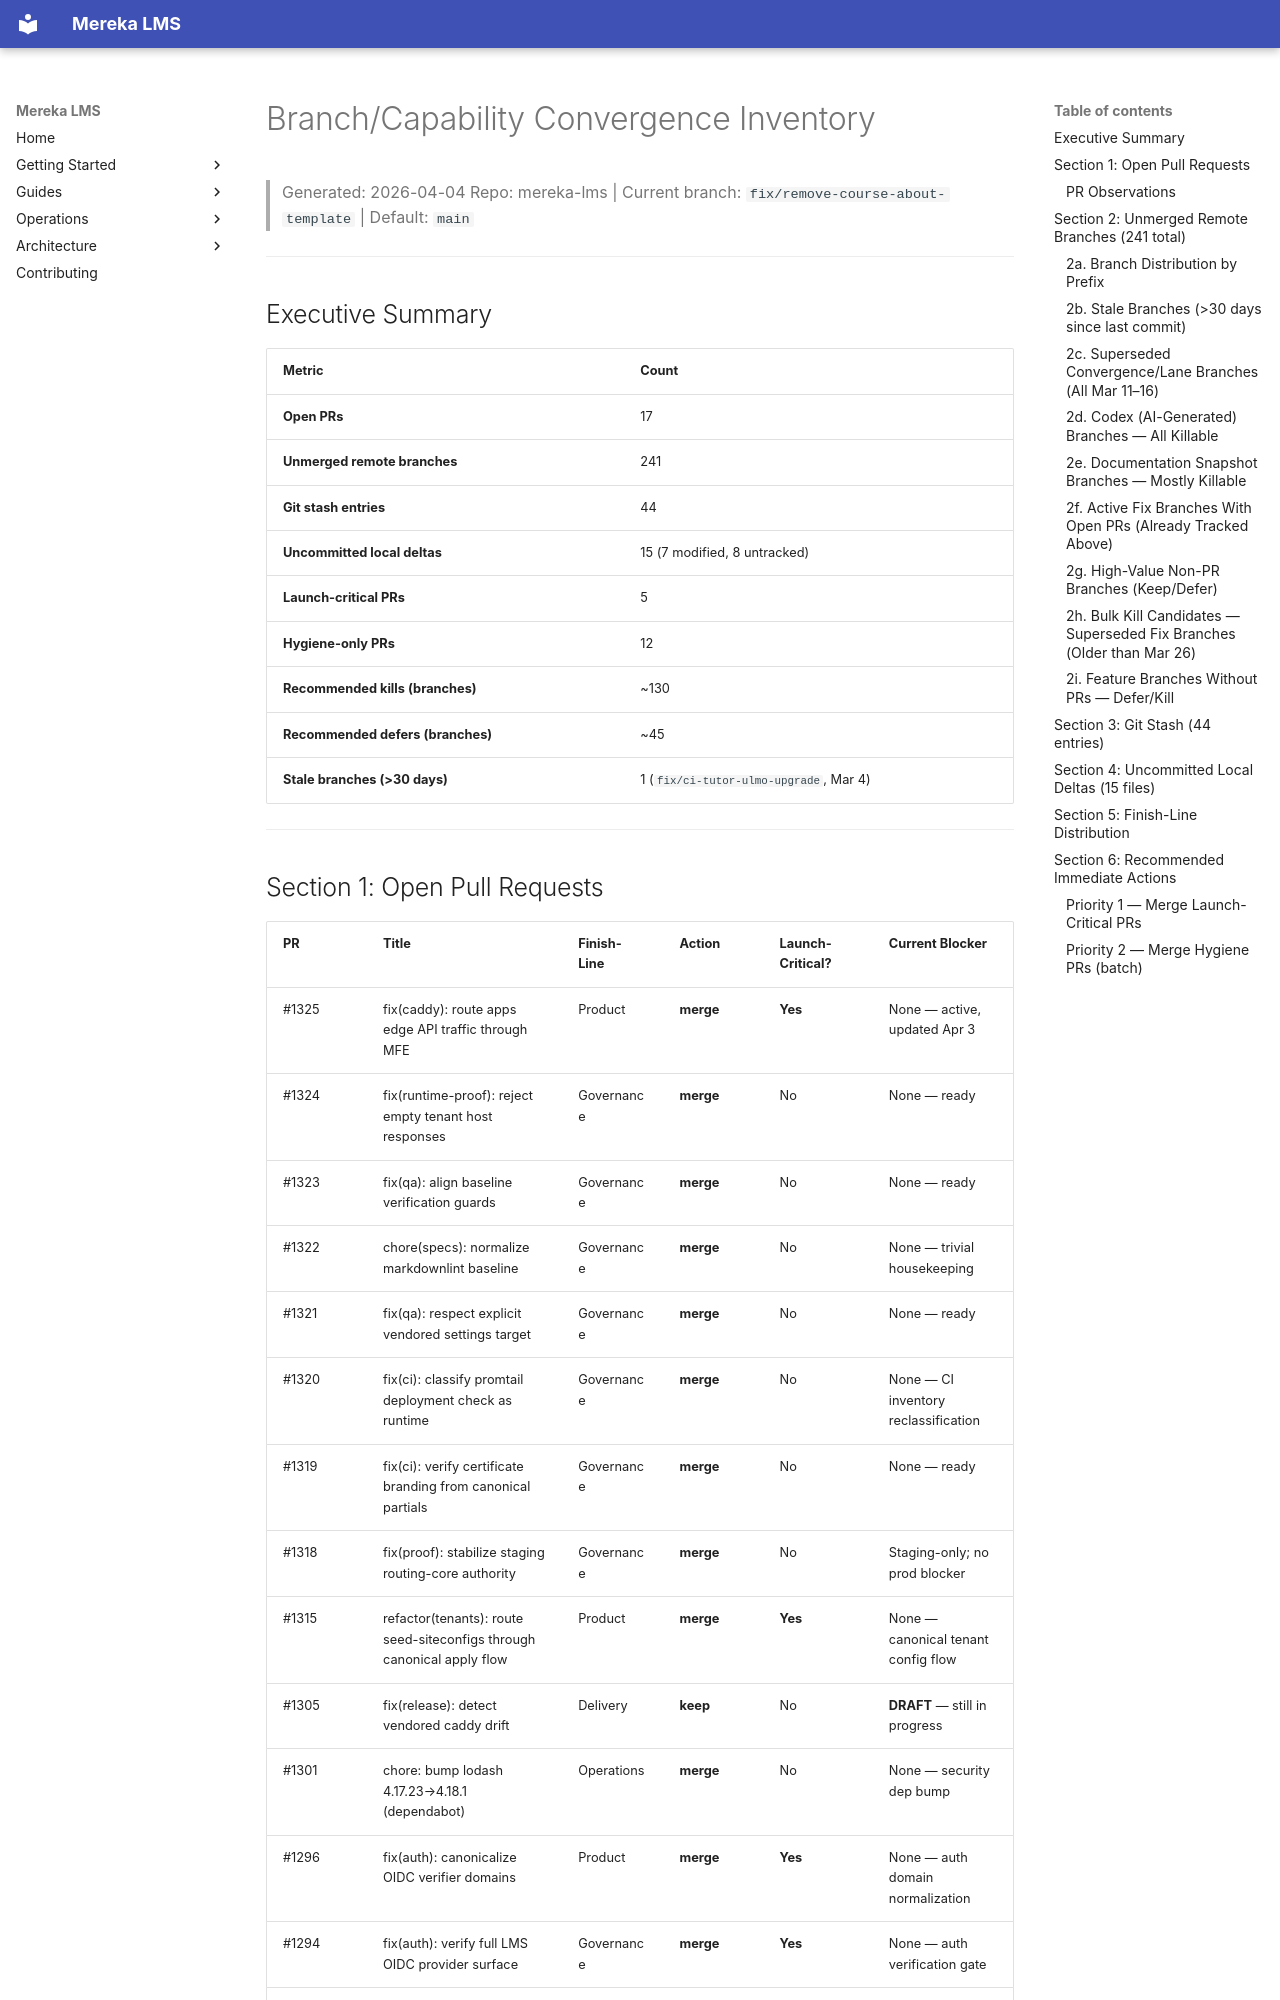

repository: lifeofgurpreet/mereka-lms-prototype · page: status/archive/BRANCH_CAPABILITY_CONVERGENCE_2026-04-04/index.html · generator: mkdocs

# Branch/Capability Convergence Inventory

> Generated: 2026-04-04
> Repo: mereka-lms | Current branch: `fix/remove-course-about-template` | Default: `main`

---

## Executive Summary

| Metric | Count |
|---|---|
| **Open PRs** | 17 |
| **Unmerged remote branches** | 241 |
| **Git stash entries** | 44 |
| **Uncommitted local deltas** | 15 (7 modified, 8 untracked) |
| **Launch-critical PRs** | 5 |
| **Hygiene-only PRs** | 12 |
| **Recommended kills (branches)** | ~130 |
| **Recommended defers (branches)** | ~45 |
| **Stale branches (>30 days)** | 1 (`fix/ci-tutor-ulmo-upgrade`, Mar 4) |

---

## Section 1: Open Pull Requests

| PR | Title | Finish-Line | Action | Launch-Critical? | Current Blocker |
|---|---|---|---|---|---|
| #1325 | fix(caddy): route apps edge API traffic through MFE | Product | **merge** | **Yes** | None — active, updated Apr 3 |
| #1324 | fix(runtime-proof): reject empty tenant host responses | Governance | **merge** | No | None — ready |
| #1323 | fix(qa): align baseline verification guards | Governance | **merge** | No | None — ready |
| #1322 | chore(specs): normalize markdownlint baseline | Governance | **merge** | No | None — trivial housekeeping |
| #1321 | fix(qa): respect explicit vendored settings target | Governance | **merge** | No | None — ready |
| #1320 | fix(ci): classify promtail deployment check as runtime | Governance | **merge** | No | None — CI inventory reclassification |
| #1319 | fix(ci): verify certificate branding from canonical partials | Governance | **merge** | No | None — ready |
| #1318 | fix(proof): stabilize staging routing-core authority | Governance | **merge** | No | Staging-only; no prod blocker |
| #1315 | refactor(tenants): route seed-siteconfigs through canonical apply flow | Product | **merge** | **Yes** | None — canonical tenant config flow |
| #1305 | fix(release): detect vendored caddy drift | Delivery | **keep** | No | **DRAFT** — still in progress |
| #1301 | chore: bump lodash 4.17.23→4.18.1 (dependabot) | Operations | **merge** | No | None — security dep bump |
| #1296 | fix(auth): canonicalize OIDC verifier domains | Product | **merge** | **Yes** | None — auth domain normalization |
| #1294 | fix(auth): verify full LMS OIDC provider surface | Governance | **merge** | **Yes** | None — auth verification gate |
| #1288 | docs(import): truthful status doc — single file, import-only | Governance | **merge** | No | None — documentation |
| #1283 | fix(aspects): closure phase 1 — forensic proof + config ownership | Operations | **merge** | No | Aspects subsystem — non-blocking |
| #1280 | docs: complete dev closure tracker — all phases | Governance | **merge** | No | None — documentation |
| #1247 | fix(theme): sync CMS overrides to match LMS/common — unblock build | Product | **merge** | **Yes** | Blocks CMS theme build parity |
